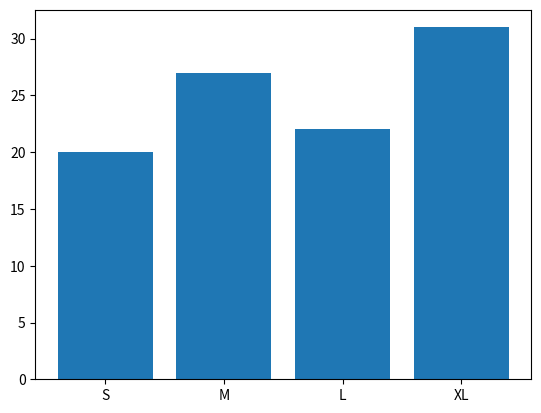

Write the Python code that produced this figure.
import pandas as pd
import numpy as np
from scipy.stats import uniform
import matplotlib.pyplot as plt

# start variables
start_date = '2022-01-01'
stop_date = '2022-01-31'
quantity_of_boxes = 100

# parameters
time_series = pd.date_range(start=start_date, end=stop_date, freq='D')  # create time series
box_kinds = np.array(['S', 'M', 'L', 'XL'])  # box sizes
baggage_kinds = np.array(['S', 'M', 'L', 'XL'])  # baggage sizes
uniform_dist = uniform.rvs(size=quantity_of_boxes, loc=0, scale=1)  # create uniform distribution
free_boxes = np.array([0, 0, 0, 0])  # free boxes
for i in range(0, len(uniform_dist)):  # loop through uniform distribution and assign boxes
    if uniform_dist[i] < 0.25:
        free_boxes[0] += 1
    elif uniform_dist[i] < 0.5:
        free_boxes[1] += 1
    elif uniform_dist[i] < 0.75:
        free_boxes[2] += 1
    else:
        free_boxes[3] += 1

print(free_boxes)
plt.bar(box_kinds, free_boxes)
plt.show()

print(time_series)


# generowanie rozkładu normalnego ile godzin będzie przechowwyany bagaż


# gnerowanie kolejki klientó rozkład gamma


class Clients:
    """_summary_ = 'Client class for queueing system'
    """

    def __init__(self, baggage_size, hours_rented, start_rent, starthour_rent):
        """_summary_
        Args:
            baggage_size (_type_): baggage size
            hours_rented (_type_): how many hours the client rented the box
            start_rent (_type_): start time of renting
            end_rent (_type_): end time of renting
            start_hour_rent (_type_): start hour of renting
            end_hour_rent (_type_): end hour of renting
        """

        self.baggage_size = baggage_size
        self.hours_rented = hours_rented
        self.start_rent = start_rent
        self.starthour_rent = starthour_rent
        self.endhour_rent = starthour_rent + hours_rented
        if self.endhour_rent > 24:  # if the client rents the box for more than 24 hours, the end time is the next day
            self.endhour_rent = self.endhour_rent - 24
            self.end_rent = (pd.to_datetime(start_rent) + pd.DateOffset(days=1)).strftime('%Y-%m-%d')
        elif self.endhour_rent < 24:  # if the client rents the box for less than 24 hours, the end time is the same day
            self.end_rent = start_rent

    def matrix(self):
        """_summary_
        Returns:
            _type_: matrix with client data (baggage size, hours rented, start time, end time,start hour, end hour)
        """
        return np.array(
            [[self.baggage_size], [self.hours_rented], [self.start_rent], [self.end_rent], [self.starthour_rent],
             [self.endhour_rent]])

    def __repr__(self):
        return 'Client with baggage size %s, rented for %s hours, from %s to %s' % (
        self.baggage_size, self.hours_rented, self.start_rent, self.end_rent)


client1 = Clients('S', 26, start_date, 10)
client2 = Clients('M', 2, start_date, 12)
client3 = Clients('L', 3, start_date, 14)
matrix = np.array([client1.matrix(), client2.matrix(), client3.matrix()])

print(client1)
print(matrix)